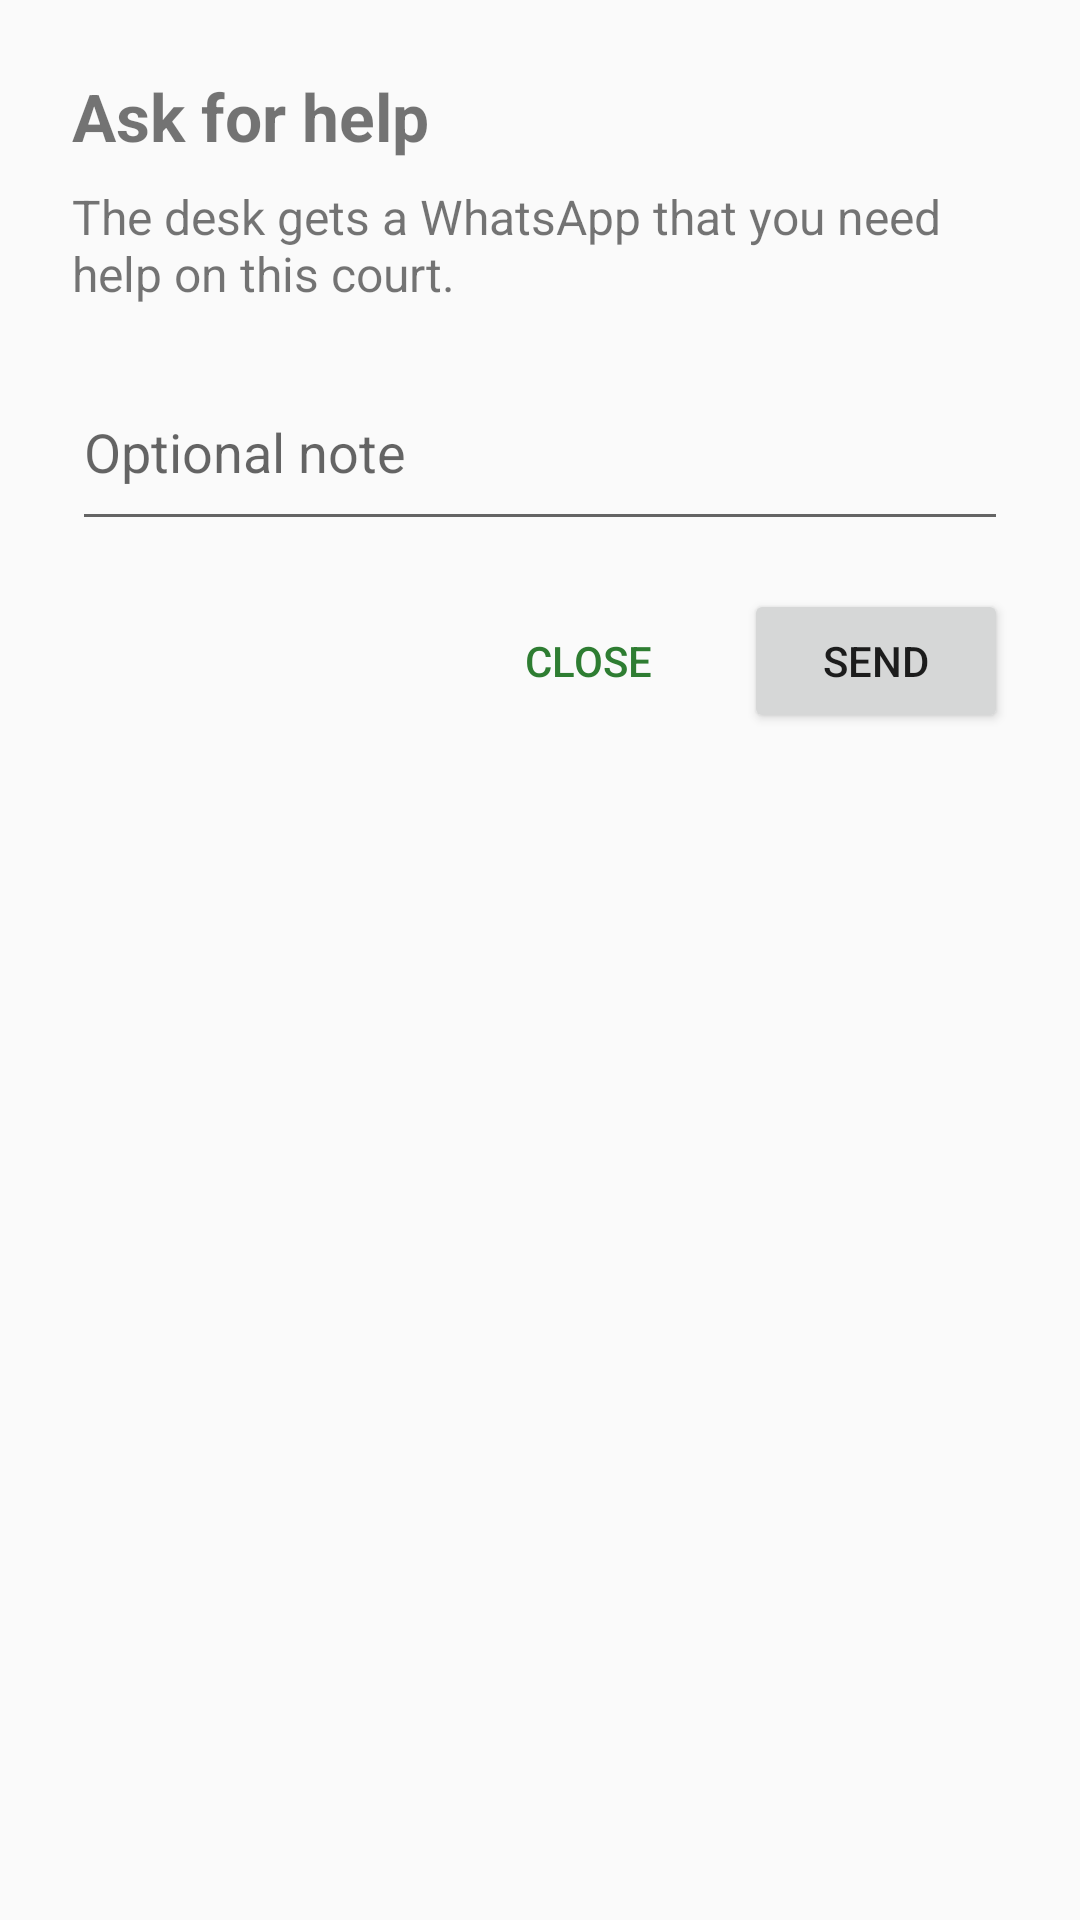

The Android layout XML behind this screen, and the referenced resources:
<!-- AndroidManifest.xml: application theme Theme.TennisReferee -->
<!-- res/layout/dialog_panic.xml -->
<?xml version="1.0" encoding="utf-8"?>
<LinearLayout xmlns:android="http://schemas.android.com/apk/res/android"
    android:layout_width="match_parent"
    android:layout_height="wrap_content"
    android:orientation="vertical"
    android:padding="24dp">

    <TextView
        android:id="@+id/textTitle"
        android:layout_width="match_parent"
        android:layout_height="wrap_content"
        android:text="@string/panic_call"
        android:textSize="22sp"
        android:textStyle="bold" />

    <TextView
        android:id="@+id/textMessage"
        android:layout_width="match_parent"
        android:layout_height="wrap_content"
        android:layout_marginTop="8dp"
        android:text="@string/panic_message"
        android:textSize="16sp" />

    <LinearLayout
        android:id="@+id/offlineBox"
        android:layout_width="match_parent"
        android:layout_height="wrap_content"
        android:layout_marginTop="16dp"
        android:background="@color/tb_only_card_bg"
        android:orientation="vertical"
        android:padding="12dp"
        android:visibility="gone">

        <TextView
            android:id="@+id/textOffline"
            android:layout_width="match_parent"
            android:layout_height="wrap_content"
            android:text="@string/panic_offline"
            android:textColor="@color/tb_only_accent"
            android:textSize="16sp" />

        <Button
            android:id="@+id/buttonWifi"
            android:layout_width="wrap_content"
            android:layout_height="wrap_content"
            android:layout_marginTop="8dp"
            android:text="@string/panic_wifi" />
    </LinearLayout>

    <ScrollView
        android:id="@+id/transcriptScroll"
        android:layout_width="match_parent"
        android:layout_height="wrap_content"
        android:layout_marginTop="16dp"
        android:visibility="gone">

        <LinearLayout
            android:id="@+id/transcript"
            android:layout_width="match_parent"
            android:layout_height="wrap_content"
            android:orientation="vertical" />
    </ScrollView>

    <LinearLayout
        android:id="@+id/waitingRow"
        android:layout_width="match_parent"
        android:layout_height="wrap_content"
        android:layout_marginTop="16dp"
        android:gravity="center_vertical"
        android:orientation="horizontal"
        android:visibility="gone">

        <ProgressBar
            android:id="@+id/progress"
            android:layout_width="28dp"
            android:layout_height="28dp" />

        <TextView
            android:id="@+id/textWaiting"
            android:layout_width="wrap_content"
            android:layout_height="wrap_content"
            android:layout_marginStart="12dp"
            android:text="@string/panic_waiting"
            android:textSize="16sp" />
    </LinearLayout>

    <EditText
        android:id="@+id/noteInput"
        android:layout_width="match_parent"
        android:layout_height="wrap_content"
        android:layout_marginTop="16dp"
        android:hint="@string/panic_note"
        android:importantForAutofill="no"
        android:inputType="textCapSentences|textMultiLine"
        android:minLines="2" />

    <LinearLayout
        android:layout_width="match_parent"
        android:layout_height="wrap_content"
        android:layout_marginTop="16dp"
        android:gravity="end"
        android:orientation="horizontal">

        <Button
            android:id="@+id/buttonClose"
            style="?android:attr/borderlessButtonStyle"
            android:layout_width="wrap_content"
            android:layout_height="wrap_content"
            android:text="@string/panic_close"
            android:textColor="?attr/colorPrimary" />

        <Button
            android:id="@+id/buttonSend"
            android:layout_width="wrap_content"
            android:layout_height="wrap_content"
            android:layout_marginStart="8dp"
            android:text="@string/panic_send" />
    </LinearLayout>
</LinearLayout>
<!-- resources referenced by this layout -->
<resources>
  <color name="tb_only_accent">#E65100</color>
  <color name="tb_only_card_bg">#FFF8E1</color>
  <string name="panic_call">Ask for help</string>
  <string name="panic_close">Close</string>
  <string name="panic_message">The desk gets a WhatsApp that you need help on this court.</string>
  <string name="panic_note">Optional note</string>
  <string name="panic_offline">No network. Connect the tablet to Wi-Fi and try again.</string>
  <string name="panic_send">Send</string>
  <string name="panic_waiting">Waiting for a reply…</string>
  <string name="panic_wifi">Connect to Wi-Fi</string>
  <style name="Theme.TennisReferee" parent="Theme.MaterialComponents.DayNight.DarkActionBar">
          
          <item name="colorPrimary">@color/primary</item>
          <item name="colorPrimaryVariant">@color/primary_dark</item>
          <item name="colorOnPrimary">@color/white</item>
          
          <item name="colorSecondary">@color/accent</item>
          <item name="colorSecondaryVariant">@color/accent</item>
          <item name="colorOnSecondary">@color/black</item>
          
          <item name="android:colorBackground">@color/background</item>
          <item name="colorSurface">@color/surface</item>
          <item name="colorOnBackground">@color/on_background</item>
          <item name="colorOnSurface">@color/on_surface</item>
          
          <item name="android:statusBarColor">@color/primary_dark</item>
          
          <item name="android:navigationBarColor">@color/background</item>
      </style>
  <color name="primary">#2E7D32</color>
  <color name="primary_dark">#1B5E20</color>
  <color name="white">#FFFFFFFF</color>
  <color name="accent">#FFC107</color>
  <color name="black">#FF000000</color>
  <color name="background">#FAFAFA</color>
  <color name="surface">#FFFFFF</color>
  <color name="on_background">#000000</color>
  <color name="on_surface">#000000</color>
</resources>
